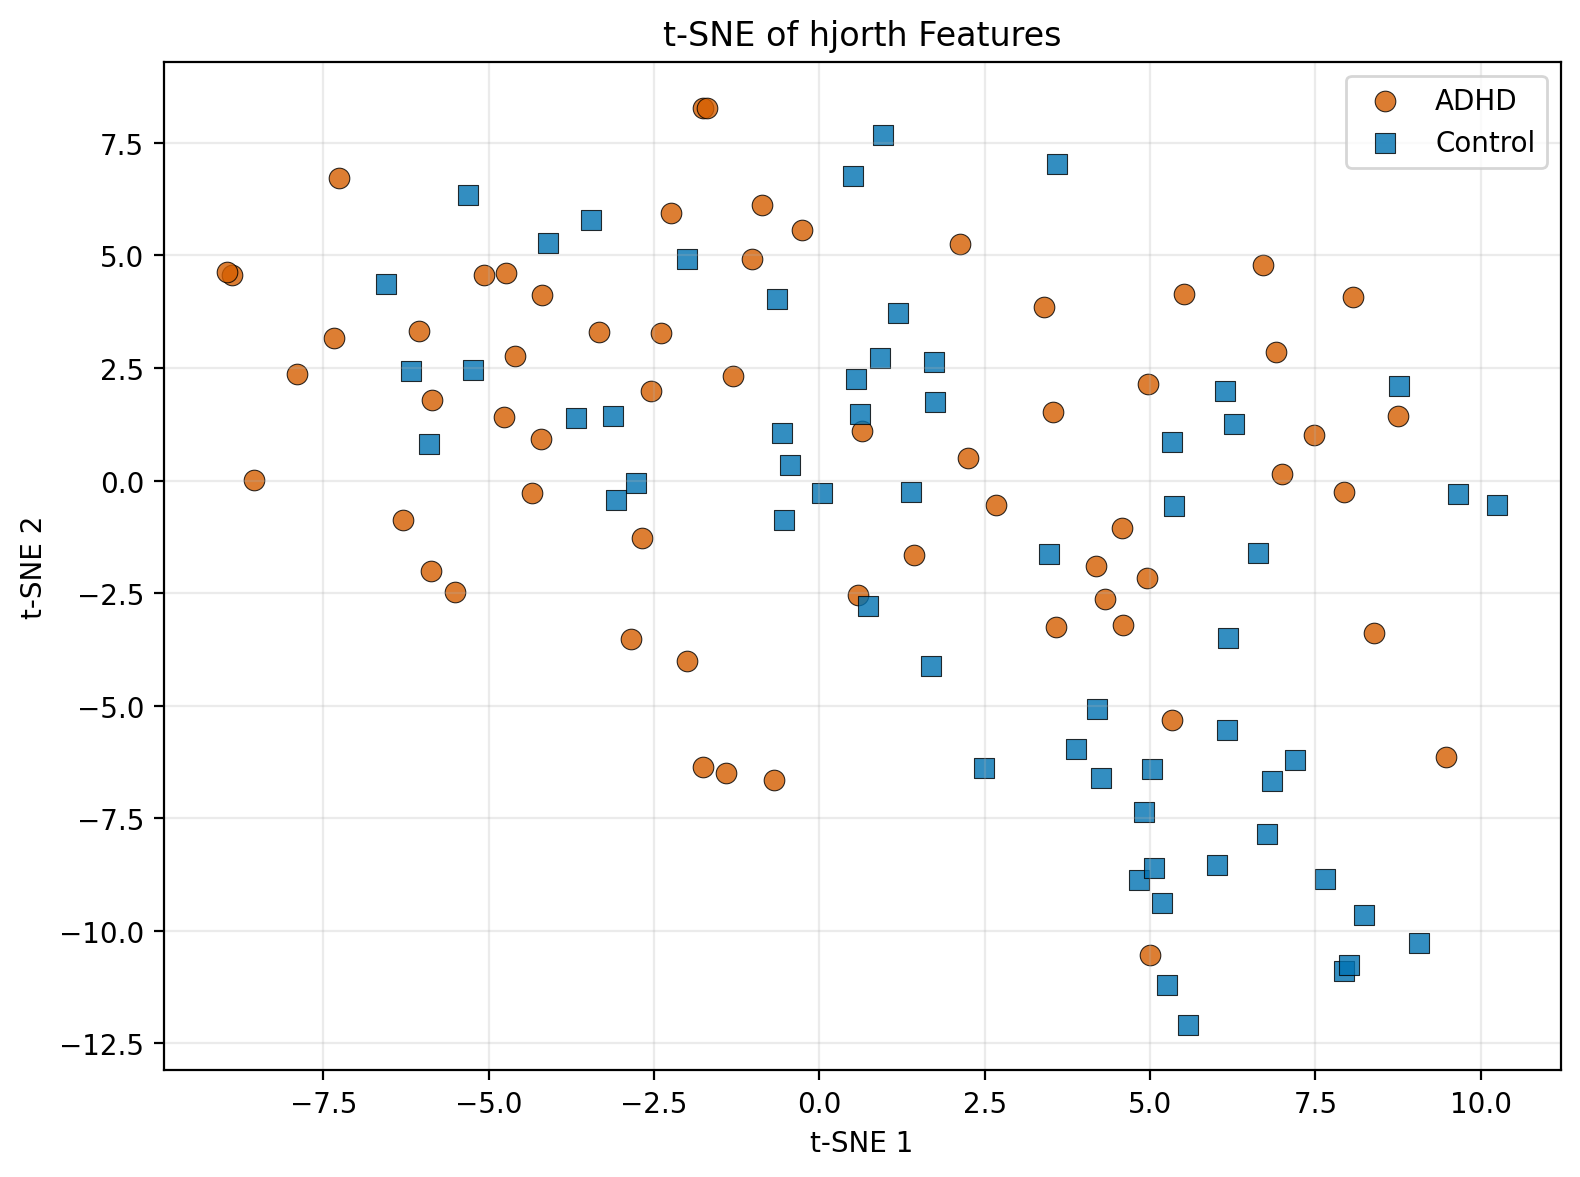

Source data for this figure (header and first rows):
subject, label, label_name, file_path, tsne_1, tsne_2
v10p, 1, ADHD, data_raw/ADHD_part1/v10p.mat, -1.014, 4.926
v12p, 1, ADHD, data_raw/ADHD_part1/v12p.mat, 0.5889, -2.551
v14p, 1, ADHD, data_raw/ADHD_part1/v14p.mat, 7.483, 1.018
v15p, 1, ADHD, data_raw/ADHD_part1/v15p.mat, 8.387, -3.397
v173, 1, ADHD, data_raw/ADHD_part1/v173.mat, -8.876, 4.576
v18p, 1, ADHD, data_raw/ADHD_part1/v18p.mat, 7.94, -0.2497
v19p, 1, ADHD, data_raw/ADHD_part1/v19p.mat, 5.338, -5.313
v1p, 1, ADHD, data_raw/ADHD_part1/v1p.mat, 2.13, 5.262
v20p, 1, ADHD, data_raw/ADHD_part1/v20p.mat, 0.6375, 1.095
v21p, 1, ADHD, data_raw/ADHD_part1/v21p.mat, -4.345, -0.2777
v22p, 1, ADHD, data_raw/ADHD_part1/v22p.mat, -1.758, 8.276
v24p, 1, ADHD, data_raw/ADHD_part1/v24p.mat, 2.245, 0.5076
v25p, 1, ADHD, data_raw/ADHD_part1/v25p.mat, -0.6922, -6.652
v27p, 1, ADHD, data_raw/ADHD_part1/v27p.mat, 9.477, -6.145
v28p, 1, ADHD, data_raw/ADHD_part1/v28p.mat, -2.24, 5.942
v29p, 1, ADHD, data_raw/ADHD_part1/v29p.mat, 4.993, -10.53
v30p, 1, ADHD, data_raw/ADHD_part1/v30p.mat, 1.429, -1.655
v31p, 1, ADHD, data_raw/ADHD_part1/v31p.mat, -2.852, -3.509
v32p, 1, ADHD, data_raw/ADHD_part1/v32p.mat, -7.264, 6.715
v33p, 1, ADHD, data_raw/ADHD_part1/v33p.mat, 3.535, 1.521
v34p, 1, ADHD, data_raw/ADHD_part1/v34p.mat, 2.671, -0.551
v35p, 1, ADHD, data_raw/ADHD_part1/v35p.mat, -5.858, 1.789
v36p, 1, ADHD, data_raw/ADHD_part1/v36p.mat, -2.01, -4.015
v37p, 1, ADHD, data_raw/ADHD_part1/v37p.mat, -5.065, 4.559
v38p, 1, ADHD, data_raw/ADHD_part1/v38p.mat, 8.742, 1.431
v39p, 1, ADHD, data_raw/ADHD_part1/v39p.mat, 3.574, -3.246
v3p, 1, ADHD, data_raw/ADHD_part1/v3p.mat, -0.8646, 6.121
v40p, 1, ADHD, data_raw/ADHD_part1/v40p.mat, -1.411, -6.498
v6p, 1, ADHD, data_raw/ADHD_part1/v6p.mat, -1.695, 8.287
v8p, 1, ADHD, data_raw/ADHD_part1/v8p.mat, -3.333, 3.291
v177, 1, ADHD, data_raw/ADHD_part2/v177.mat, -2.393, 3.289
v179, 1, ADHD, data_raw/ADHD_part2/v179.mat, -7.348, 3.178
v181, 1, ADHD, data_raw/ADHD_part2/v181.mat, -2.682, -1.282
v183, 1, ADHD, data_raw/ADHD_part2/v183.mat, -1.762, -6.355
v190, 1, ADHD, data_raw/ADHD_part2/v190.mat, 4.315, -2.637
v196, 1, ADHD, data_raw/ADHD_part2/v196.mat, -4.601, 2.766
v198, 1, ADHD, data_raw/ADHD_part2/v198.mat, -4.767, 1.405
v200, 1, ADHD, data_raw/ADHD_part2/v200.mat, -4.192, 4.131
v204, 1, ADHD, data_raw/ADHD_part2/v204.mat, -0.2589, 5.573
v206, 1, ADHD, data_raw/ADHD_part2/v206.mat, -4.744, 4.61
v209, 1, ADHD, data_raw/ADHD_part2/v209.mat, 6.993, 0.1436
v213, 1, ADHD, data_raw/ADHD_part2/v213.mat, -6.291, -0.871
v215, 1, ADHD, data_raw/ADHD_part2/v215.mat, -6.059, 3.331
v219, 1, ADHD, data_raw/ADHD_part2/v219.mat, -8.954, 4.627
v227, 1, ADHD, data_raw/ADHD_part2/v227.mat, -4.204, 0.915
v231, 1, ADHD, data_raw/ADHD_part2/v231.mat, -2.552, 1.981
v234, 1, ADHD, data_raw/ADHD_part2/v234.mat, -1.309, 2.327
v236, 1, ADHD, data_raw/ADHD_part2/v236.mat, 4.585, -3.209
v238, 1, ADHD, data_raw/ADHD_part2/v238.mat, -5.874, -2.019
v244, 1, ADHD, data_raw/ADHD_part2/v244.mat, 4.176, -1.901
v246, 1, ADHD, data_raw/ADHD_part2/v246.mat, 5.521, 4.155
v250, 1, ADHD, data_raw/ADHD_part2/v250.mat, 4.572, -1.064
v254, 1, ADHD, data_raw/ADHD_part2/v254.mat, 4.947, -2.157
v263, 1, ADHD, data_raw/ADHD_part2/v263.mat, 8.067, 4.083
v265, 1, ADHD, data_raw/ADHD_part2/v265.mat, 3.4, 3.853
v270, 1, ADHD, data_raw/ADHD_part2/v270.mat, -5.511, -2.47
v274, 1, ADHD, data_raw/ADHD_part2/v274.mat, 4.967, 2.145
v279, 1, ADHD, data_raw/ADHD_part2/v279.mat, -7.9, 2.366
v284, 1, ADHD, data_raw/ADHD_part2/v284.mat, 6.906, 2.848
v286, 1, ADHD, data_raw/ADHD_part2/v286.mat, -8.55, 0.007071
... 61 more rows
